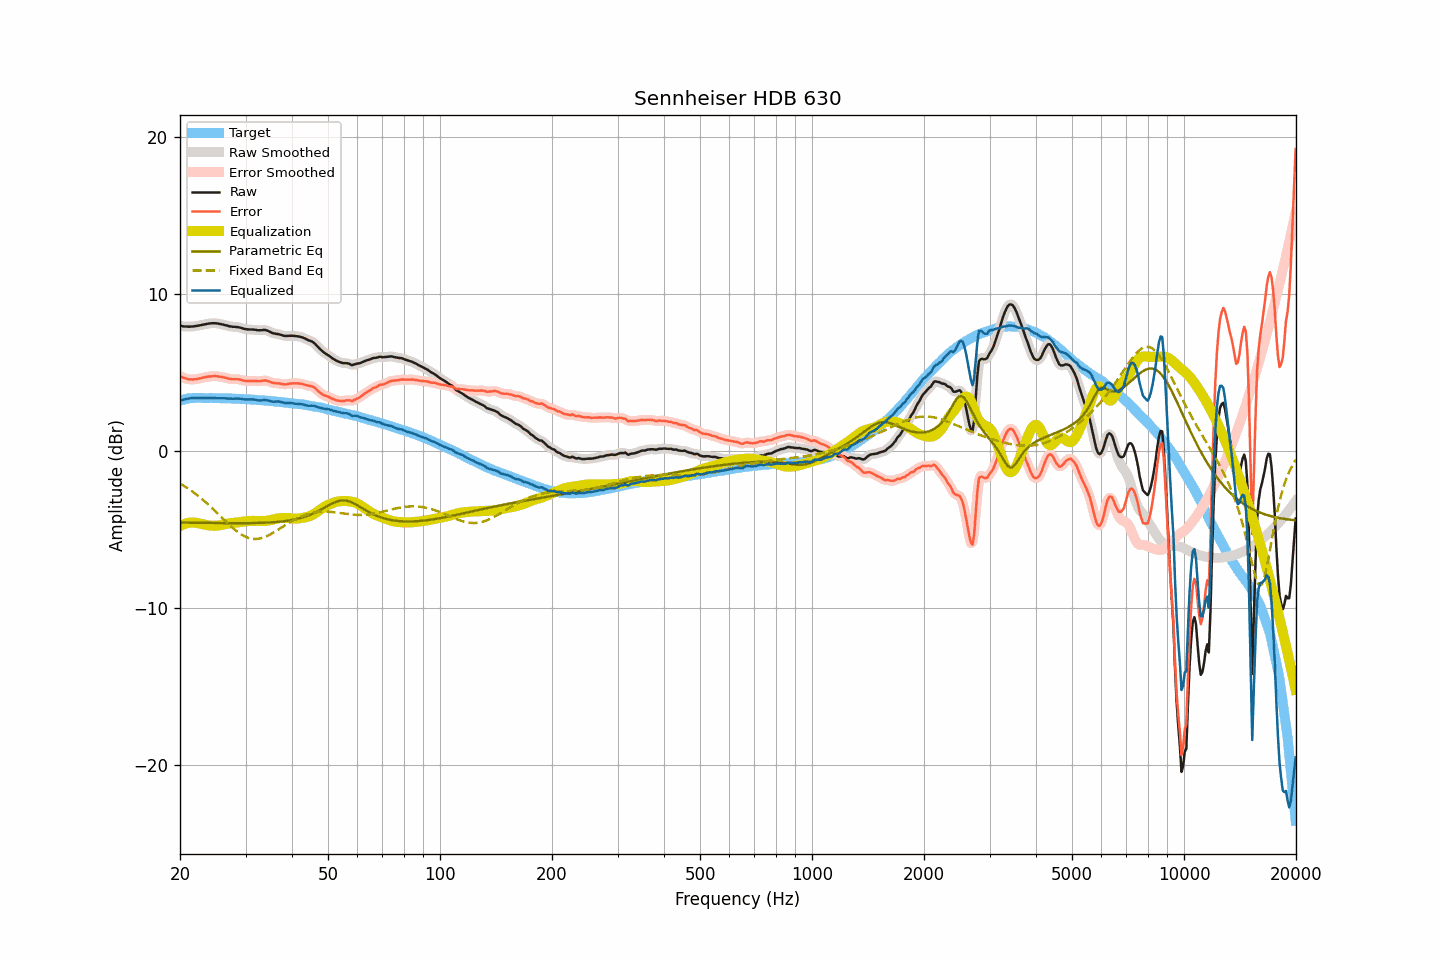

Source data for this figure (header and first rows):
frequency, raw, smoothed, error, error_smoothed, equalization, parametric_eq, fixed_band_eq, equalized_raw, equalized_smoothed, target
20.00, 8.00, 7.99, 4.79, 4.78, -4.77, -4.56, -2.07, 3.23, 3.22, 3.21
20.20, 7.96, 7.97, 4.72, 4.73, -4.72, -4.56, -2.13, 3.24, 3.24, 3.24
20.40, 7.94, 7.95, 4.67, 4.68, -4.68, -4.56, -2.19, 3.26, 3.27, 3.27
20.61, 7.93, 7.93, 4.64, 4.63, -4.64, -4.57, -2.26, 3.29, 3.29, 3.29
20.81, 7.93, 7.92, 4.61, 4.60, -4.61, -4.57, -2.32, 3.32, 3.31, 3.32
21.02, 7.92, 7.92, 4.57, 4.58, -4.59, -4.57, -2.39, 3.33, 3.34, 3.35
21.23, 7.92, 7.92, 4.56, 4.56, -4.57, -4.57, -2.46, 3.35, 3.35, 3.36
21.44, 7.93, 7.93, 4.56, 4.56, -4.56, -4.57, -2.53, 3.37, 3.37, 3.37
21.66, 7.93, 7.94, 4.55, 4.56, -4.56, -4.57, -2.60, 3.37, 3.38, 3.38
21.87, 7.95, 7.95, 4.57, 4.57, -4.57, -4.57, -2.68, 3.39, 3.38, 3.38
22.09, 7.96, 7.96, 4.57, 4.58, -4.58, -4.58, -2.76, 3.38, 3.38, 3.39
22.31, 7.98, 7.98, 4.59, 4.59, -4.60, -4.58, -2.84, 3.39, 3.39, 3.39
22.54, 8.00, 8.00, 4.61, 4.61, -4.62, -4.58, -2.92, 3.38, 3.38, 3.39
22.76, 8.02, 8.02, 4.64, 4.64, -4.64, -4.58, -3.00, 3.38, 3.38, 3.39
22.99, 8.04, 8.04, 4.67, 4.66, -4.66, -4.58, -3.09, 3.38, 3.38, 3.37
23.22, 8.06, 8.06, 4.69, 4.69, -4.68, -4.58, -3.18, 3.38, 3.38, 3.37
23.45, 8.08, 8.08, 4.71, 4.71, -4.71, -4.58, -3.26, 3.37, 3.38, 3.37
23.69, 8.10, 8.10, 4.73, 4.73, -4.73, -4.58, -3.36, 3.37, 3.37, 3.37
23.92, 8.12, 8.12, 4.75, 4.74, -4.74, -4.59, -3.45, 3.38, 3.38, 3.37
24.16, 8.13, 8.13, 4.75, 4.75, -4.76, -4.59, -3.54, 3.38, 3.38, 3.38
24.40, 8.14, 8.14, 4.76, 4.76, -4.76, -4.59, -3.64, 3.38, 3.38, 3.38
24.65, 8.14, 8.14, 4.77, 4.77, -4.77, -4.59, -3.74, 3.37, 3.38, 3.37
24.89, 8.14, 8.14, 4.77, 4.77, -4.76, -4.59, -3.84, 3.38, 3.37, 3.37
25.14, 8.13, 8.13, 4.76, 4.76, -4.76, -4.59, -3.94, 3.37, 3.37, 3.37
25.39, 8.11, 8.11, 4.74, 4.75, -4.75, -4.59, -4.04, 3.36, 3.36, 3.37
25.65, 8.09, 8.09, 4.73, 4.73, -4.73, -4.59, -4.14, 3.36, 3.36, 3.37
25.91, 8.07, 8.07, 4.72, 4.71, -4.71, -4.59, -4.24, 3.36, 3.36, 3.35
26.16, 8.05, 8.05, 4.70, 4.69, -4.69, -4.60, -4.34, 3.36, 3.36, 3.35
26.43, 8.02, 8.02, 4.67, 4.67, -4.66, -4.60, -4.44, 3.36, 3.36, 3.35
26.69, 7.99, 7.99, 4.64, 4.64, -4.64, -4.60, -4.54, 3.35, 3.35, 3.35
26.96, 7.96, 7.96, 4.61, 4.61, -4.62, -4.60, -4.64, 3.34, 3.34, 3.35
27.23, 7.94, 7.94, 4.59, 4.59, -4.61, -4.60, -4.74, 3.33, 3.33, 3.35
27.50, 7.93, 7.93, 4.58, 4.58, -4.60, -4.60, -4.83, 3.33, 3.33, 3.35
27.77, 7.91, 7.92, 4.58, 4.58, -4.58, -4.60, -4.92, 3.33, 3.33, 3.34
28.05, 7.91, 7.91, 4.58, 4.58, -4.57, -4.60, -5.01, 3.34, 3.33, 3.33
28.33, 7.90, 7.90, 4.58, 4.58, -4.56, -4.60, -5.09, 3.34, 3.34, 3.32
28.62, 7.89, 7.89, 4.57, 4.57, -4.55, -4.60, -5.17, 3.34, 3.34, 3.32
28.90, 7.87, 7.87, 4.55, 4.55, -4.54, -4.60, -5.24, 3.33, 3.33, 3.32
29.19, 7.84, 7.84, 4.53, 4.53, -4.52, -4.60, -5.31, 3.32, 3.32, 3.31
29.48, 7.81, 7.81, 4.49, 4.50, -4.51, -4.60, -5.37, 3.30, 3.30, 3.32
29.78, 7.78, 7.78, 4.48, 4.48, -4.49, -4.60, -5.43, 3.29, 3.29, 3.30
30.08, 7.76, 7.76, 4.46, 4.46, -4.48, -4.60, -5.48, 3.28, 3.28, 3.30
30.38, 7.75, 7.75, 4.46, 4.46, -4.47, -4.60, -5.52, 3.28, 3.28, 3.29
30.68, 7.74, 7.74, 4.45, 4.46, -4.46, -4.60, -5.55, 3.28, 3.28, 3.29
30.99, 7.74, 7.74, 4.46, 4.46, -4.45, -4.59, -5.58, 3.29, 3.29, 3.28
31.30, 7.74, 7.74, 4.47, 4.46, -4.45, -4.59, -5.59, 3.29, 3.29, 3.27
31.61, 7.73, 7.73, 4.46, 4.46, -4.45, -4.59, -5.61, 3.28, 3.28, 3.27
31.93, 7.72, 7.72, 4.46, 4.46, -4.46, -4.59, -5.61, 3.26, 3.26, 3.26
32.24, 7.70, 7.70, 4.45, 4.45, -4.46, -4.59, -5.60, 3.24, 3.24, 3.25
32.57, 7.69, 7.69, 4.45, 4.45, -4.47, -4.58, -5.59, 3.22, 3.23, 3.24
32.89, 7.69, 7.69, 4.45, 4.45, -4.47, -4.58, -5.57, 3.22, 3.22, 3.24
33.22, 7.70, 7.70, 4.47, 4.47, -4.47, -4.58, -5.54, 3.23, 3.23, 3.23
33.55, 7.71, 7.71, 4.48, 4.48, -4.47, -4.57, -5.51, 3.24, 3.24, 3.23
33.89, 7.71, 7.70, 4.50, 4.49, -4.46, -4.57, -5.47, 3.25, 3.24, 3.21
34.23, 7.68, 7.68, 4.47, 4.47, -4.45, -4.56, -5.42, 3.23, 3.23, 3.21
34.57, 7.64, 7.64, 4.44, 4.44, -4.43, -4.56, -5.37, 3.21, 3.21, 3.20
34.92, 7.59, 7.59, 4.41, 4.40, -4.41, -4.55, -5.32, 3.18, 3.18, 3.18
35.27, 7.54, 7.54, 4.36, 4.37, -4.39, -4.55, -5.27, 3.15, 3.16, 3.18
35.62, 7.50, 7.51, 4.33, 4.34, -4.36, -4.54, -5.21, 3.14, 3.14, 3.17
35.97, 7.48, 7.48, 4.33, 4.32, -4.34, -4.53, -5.14, 3.15, 3.14, 3.15
... 635 more rows
